Image classification data set "Dataset" (BHISHMA108/Smart-Vision-Flipkart-Grid-6.0-Project on GitHub). Class labels (5): fully ripe, overripe, perished, semi ripe, unripe.

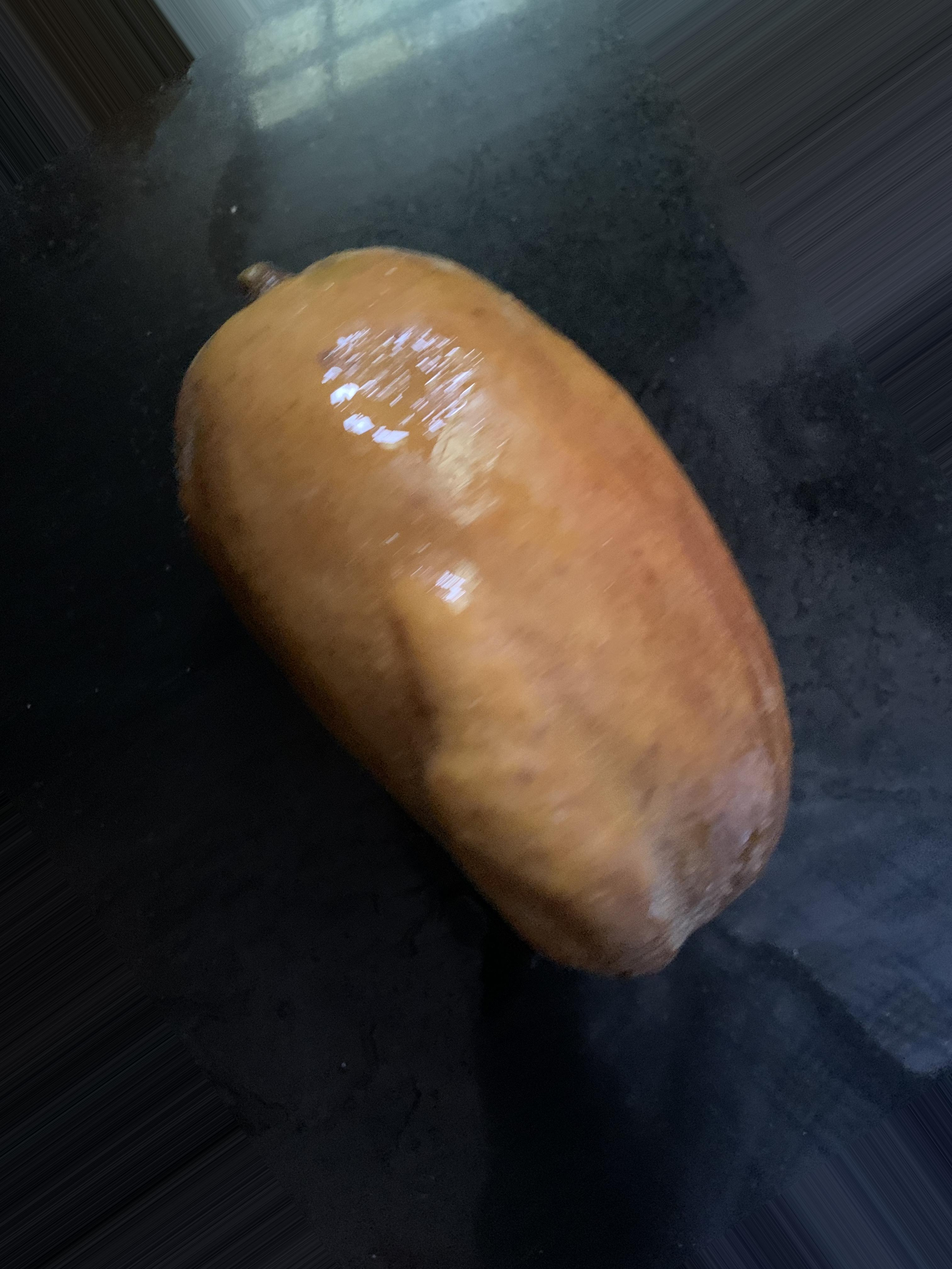
Label: perished

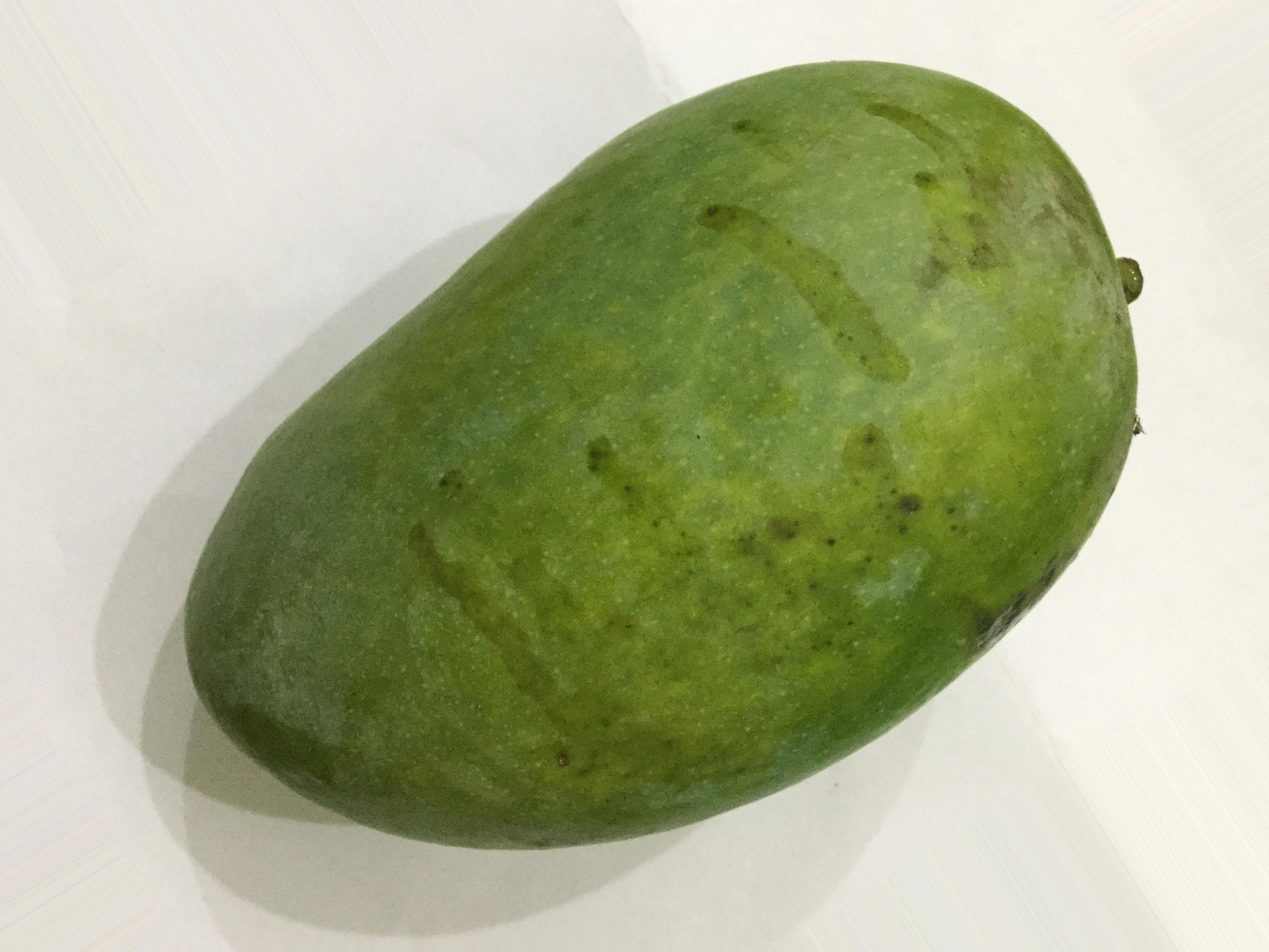
Label: unripe

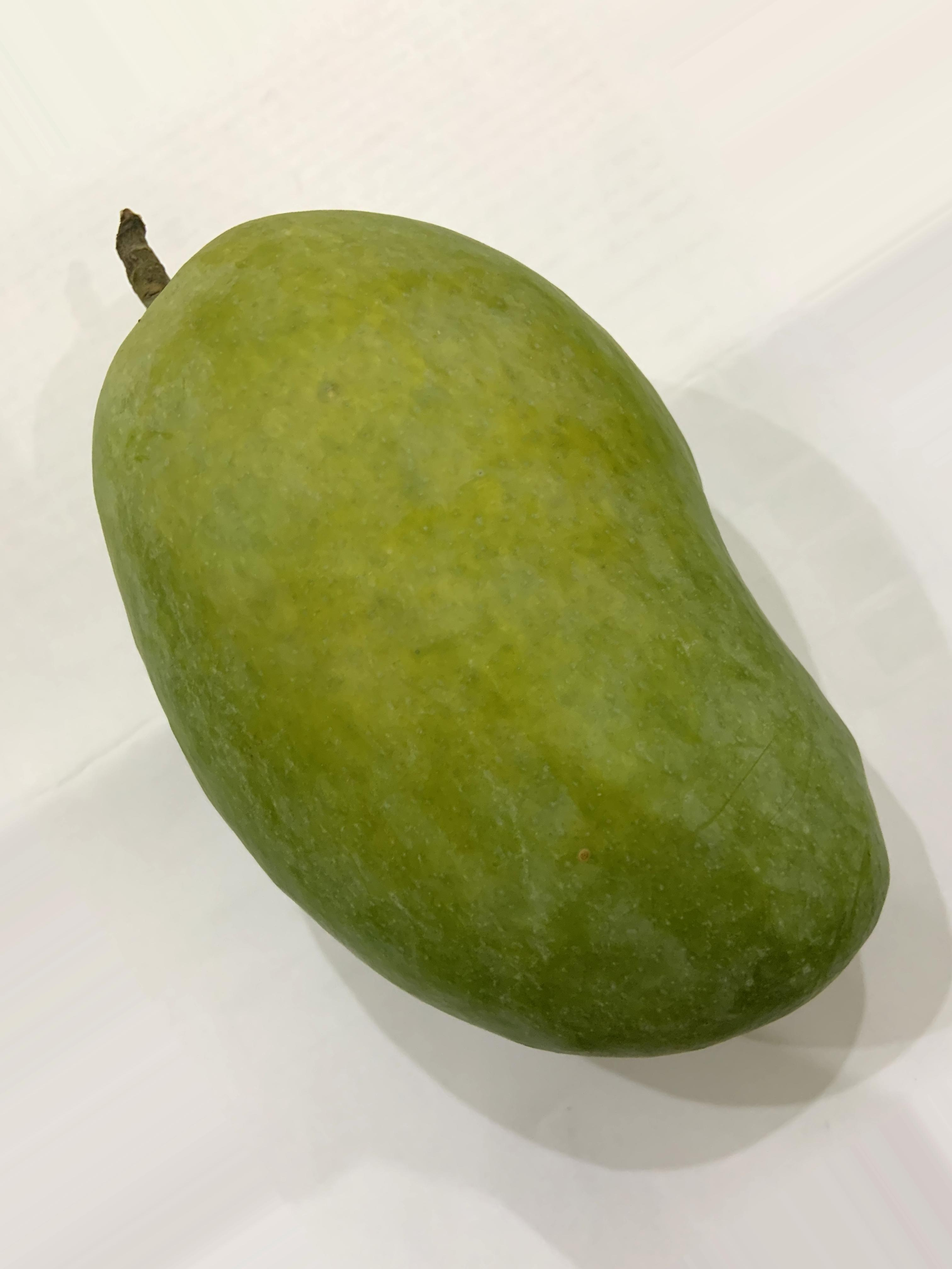
Label: unripe

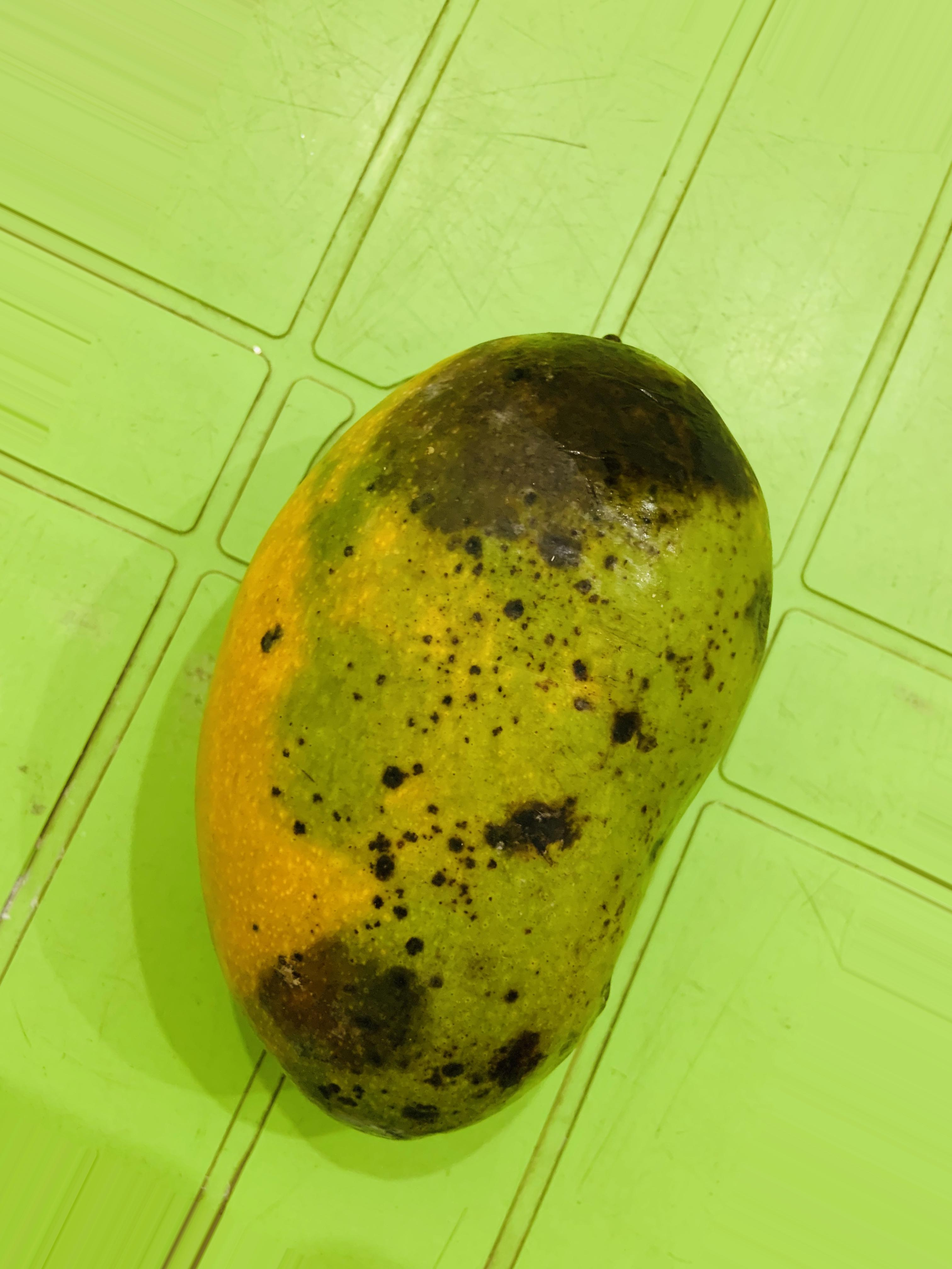
Label: overripe

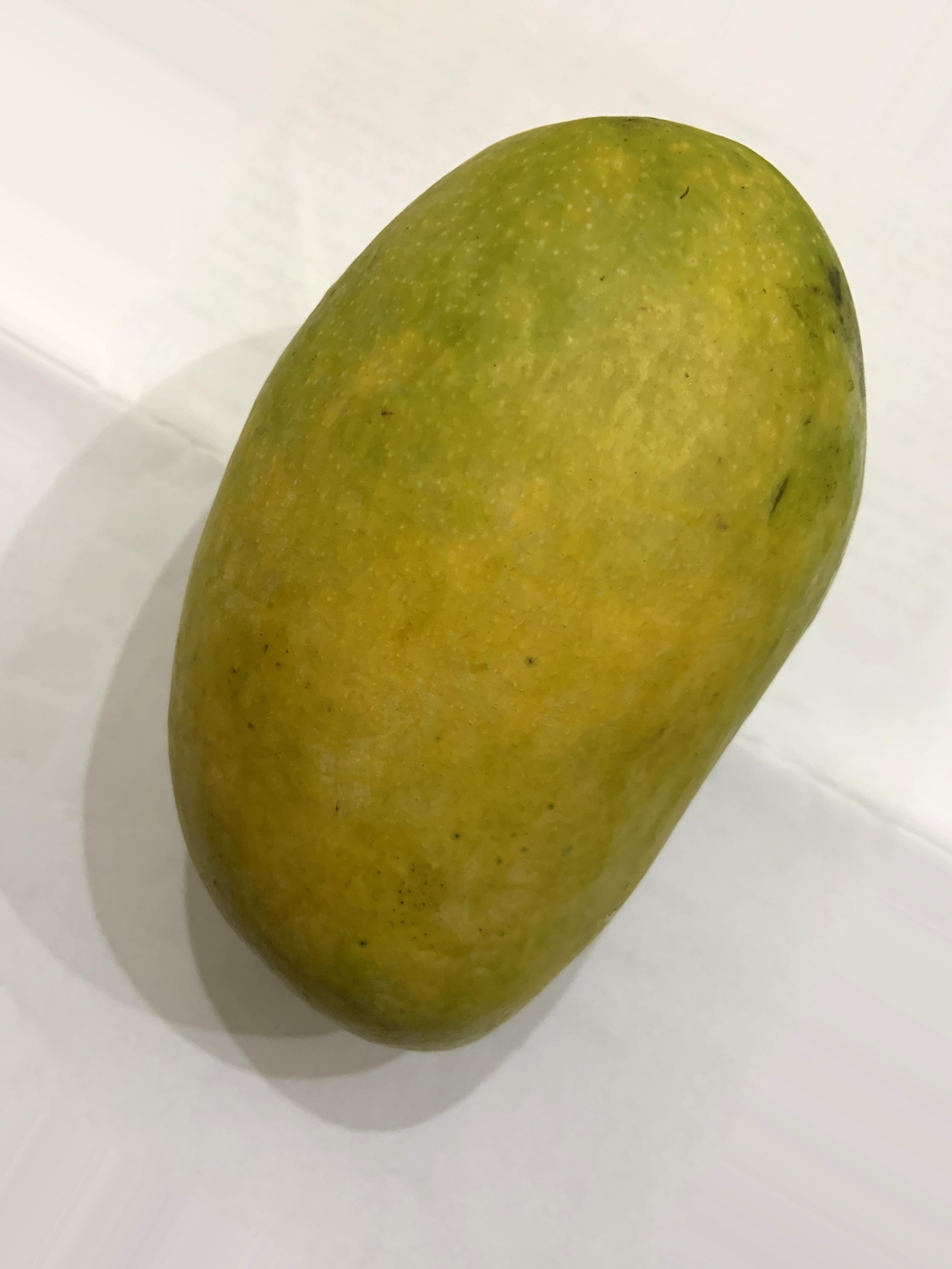
Label: semi ripe

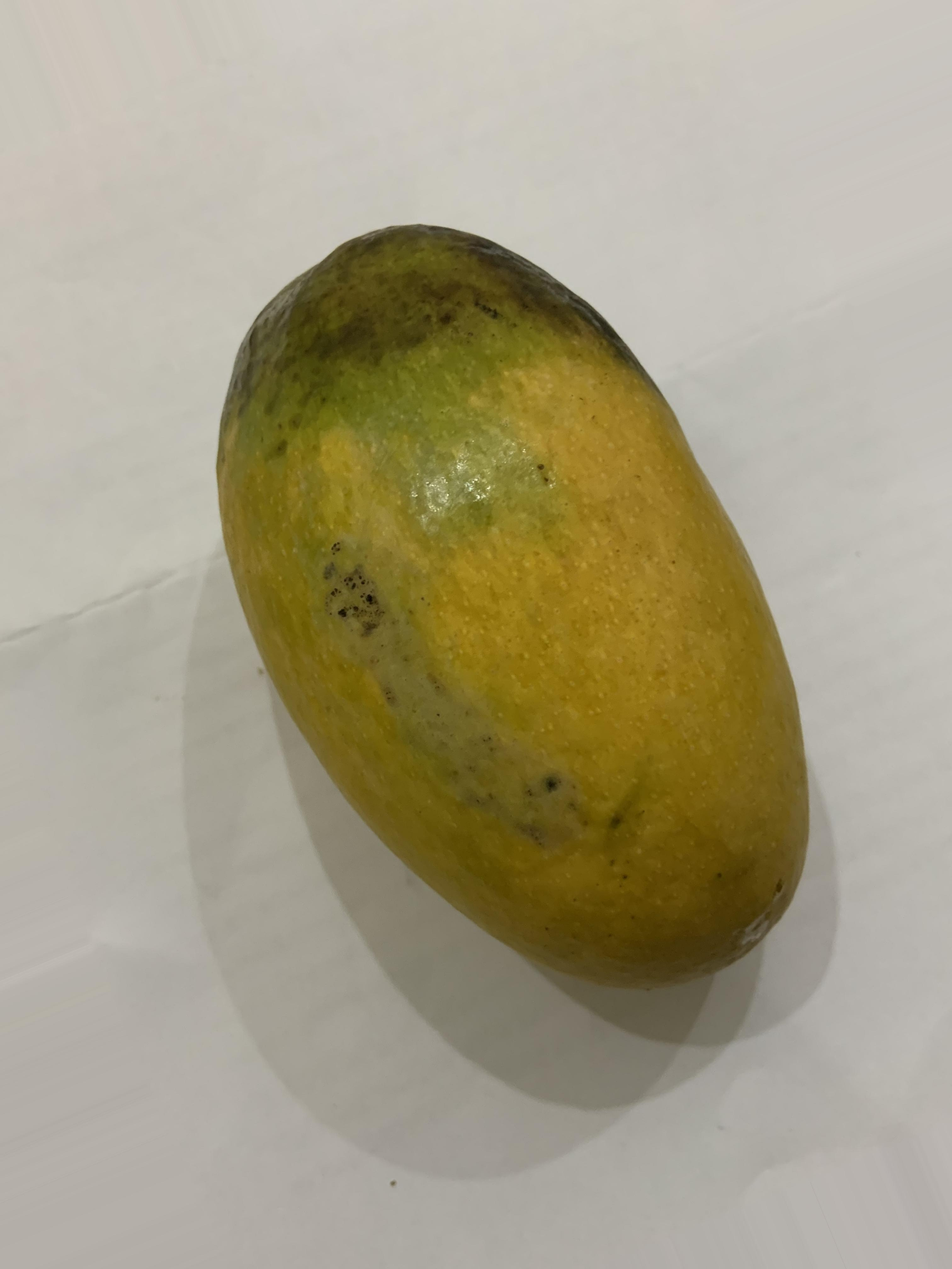
Label: fully ripe
